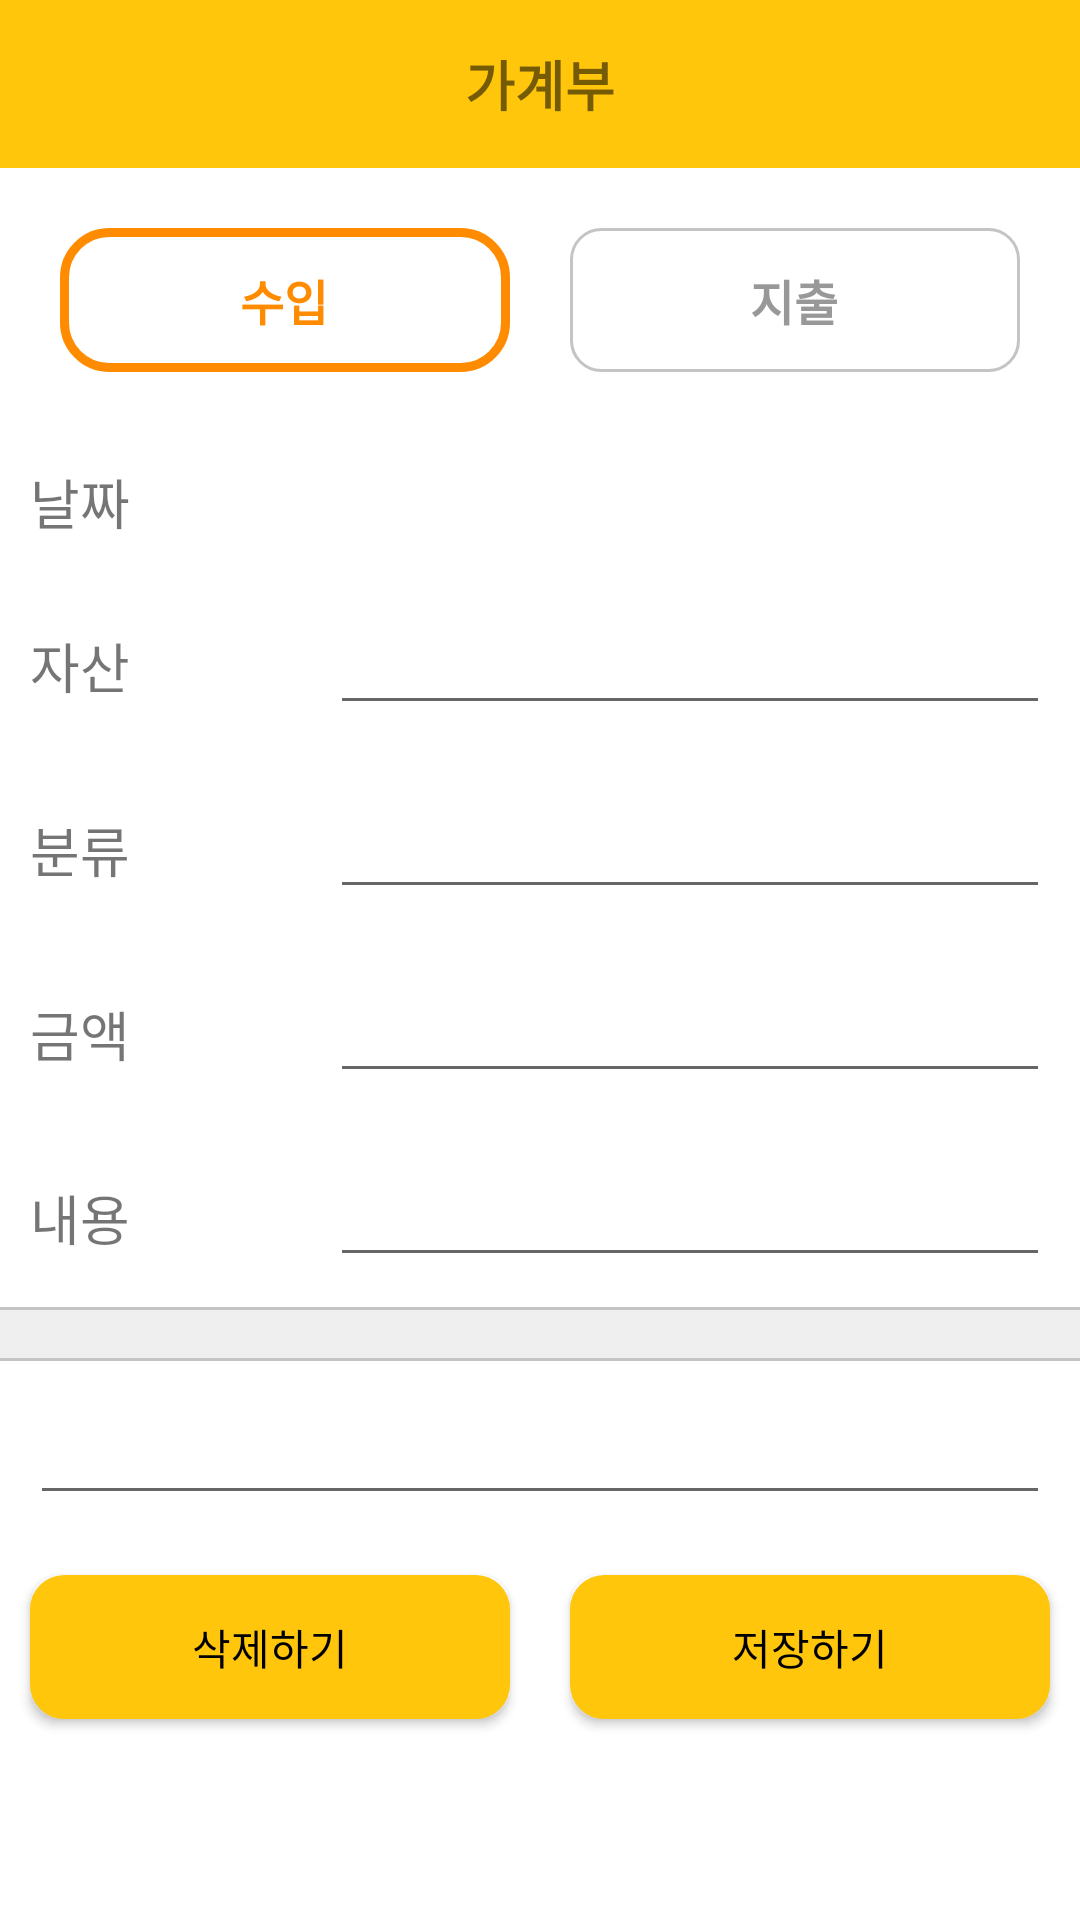

The Android layout XML behind this screen, and the referenced resources:
<!-- AndroidManifest.xml: application theme Theme.ShowBee -->
<!-- res/layout/activity_update_financial.xml -->
<?xml version="1.0" encoding="utf-8"?>
<layout>
    <data>
        <variable
            name="model"
            type="com.team3.showbee.data.entity.Financial" />
    </data>

    <androidx.constraintlayout.widget.ConstraintLayout xmlns:android="http://schemas.android.com/apk/res/android"
        xmlns:app="http://schemas.android.com/apk/res-auto"
        xmlns:tools="http://schemas.android.com/tools"
        android:layout_width="match_parent"
        android:layout_height="match_parent"
        android:background="@color/under_line2">

        <androidx.appcompat.widget.Toolbar
            android:id="@+id/toolbar"
            android:layout_width="match_parent"
            android:layout_height="wrap_content"
            android:background="?attr/colorPrimary"
            android:minHeight="?attr/actionBarSize"
            android:theme="?attr/actionBarTheme"
            android:backgroundTint="@color/app_color2"
            android:gravity="start"
            app:layout_constraintEnd_toEndOf="parent"
            app:layout_constraintStart_toStartOf="parent"
            app:layout_constraintTop_toTopOf="parent">

            <LinearLayout
                android:layout_width="wrap_content"
                android:layout_height="match_parent"
                android:layout_gravity="center"
                tools:layout_editor_absoluteX="181dp"
                tools:layout_editor_absoluteY="16dp">
                <TextView
                    android:layout_width="match_parent"
                    android:layout_height="match_parent"
                    android:layout_gravity="center"
                    android:gravity="center"
                    android:text="@string/financial"
                    android:textSize="18sp"
                    android:textStyle="bold" />
            </LinearLayout>
        </androidx.appcompat.widget.Toolbar>

        <LinearLayout
            android:id="@+id/linearLayout3"
            android:layout_width="match_parent"
            android:layout_height="wrap_content"
            android:orientation="vertical"
            android:background="@color/white"
            app:layout_constraintEnd_toEndOf="parent"
            app:layout_constraintStart_toStartOf="parent"
            app:layout_constraintTop_toBottomOf="@+id/toolbar">

            <RadioGroup
                android:id="@+id/choice_income_expense"
                android:layout_width="match_parent"
                android:layout_height="wrap_content"
                android:orientation="horizontal"
                android:padding="20dp">

                <RadioButton
                    android:id="@+id/radioButton"
                    android:layout_width="wrap_content"
                    android:layout_height="wrap_content"
                    android:layout_marginEnd="10dp"
                    android:layout_weight="1"
                    android:background="@drawable/radio_button"
                    android:button="@drawable/radio_button"
                    android:checked="true"
                    android:gravity="center"
                    android:text="@string/income"
                    android:textColor="@color/app_color3"
                    android:textSize="16sp"
                    android:textStyle="bold" />

                <RadioButton
                    android:id="@+id/radioButton2"
                    android:layout_width="wrap_content"
                    android:layout_height="wrap_content"
                    android:layout_marginStart="10dp"
                    android:layout_weight="1"
                    android:background="@drawable/radio_button"
                    android:button="@drawable/radio_button"
                    android:gravity="center"
                    android:text="@string/expense"
                    android:textColor="@color/text_color2"
                    android:textSize="16sp"
                    android:textStyle="bold" />
            </RadioGroup>

            <LinearLayout
                android:layout_width="match_parent"
                android:layout_height="wrap_content"
                android:orientation="horizontal"

                android:padding="10dp">

                <TextView
                    android:id="@+id/day"
                    android:layout_width="100dp"
                    android:layout_height="wrap_content"
                    android:text="@string/choice_day"
                    android:textSize="18sp" />

                <TextView
                    android:id="@+id/editText_day"
                    android:layout_width="wrap_content"
                    android:layout_height="wrap_content"
                    android:layout_weight="1"
                    android:textSize="18sp"
                    android:textColor="@color/black"
                    android:ems="10"/>
            </LinearLayout>

            <LinearLayout
                android:layout_width="match_parent"
                android:layout_height="wrap_content"
                android:orientation="horizontal"
                android:padding="10dp">

                <TextView
                    android:id="@+id/bank"
                    android:layout_width="100dp"
                    android:layout_height="wrap_content"
                    android:text="@string/bank"
                    android:textSize="18sp" />

                <EditText
                    android:id="@+id/editText_bank"
                    android:layout_width="0dp"
                    android:layout_height="wrap_content"
                    android:layout_weight="1"
                    android:ems="10"
                    android:inputType="textPersonName" />
            </LinearLayout>

            <LinearLayout
                android:layout_width="match_parent"
                android:layout_height="wrap_content"
                android:orientation="horizontal"
                android:padding="10dp">

                <TextView
                    android:id="@+id/category"
                    android:layout_width="100dp"
                    android:layout_height="wrap_content"
                    android:text="@string/category"
                    android:textSize="18sp" />

                <EditText
                    android:id="@+id/editText_category"
                    android:layout_width="wrap_content"
                    android:layout_height="wrap_content"
                    android:layout_weight="1"
                    android:ems="10"
                    android:inputType="textPersonName" />
            </LinearLayout>

            <LinearLayout
                android:layout_width="match_parent"
                android:layout_height="wrap_content"
                android:orientation="horizontal"
                android:padding="10dp">

                <TextView
                    android:id="@+id/amount"
                    android:layout_width="100dp"
                    android:layout_height="wrap_content"
                    android:text="@string/amount"
                    android:textSize="18sp" />

                <EditText
                    android:id="@+id/editText_amount"
                    android:layout_width="wrap_content"
                    android:layout_height="wrap_content"
                    android:layout_weight="1"
                    android:ems="10"
                    android:inputType="textPersonName" />
            </LinearLayout>

            <LinearLayout
                android:layout_width="match_parent"
                android:layout_height="wrap_content"
                android:orientation="horizontal"
                android:padding="10dp">

                <TextView
                    android:id="@+id/content"
                    android:layout_width="100dp"
                    android:layout_height="wrap_content"
                    android:text="@string/content"
                    android:textSize="18sp" />

                <EditText
                    android:id="@+id/editText_content"
                    android:layout_width="wrap_content"
                    android:layout_height="wrap_content"
                    android:layout_weight="1"
                    android:ems="10"
                    android:inputType="textPersonName" />
            </LinearLayout>

            <LinearLayout
                android:layout_width="match_parent"
                android:layout_height="1dp"
                android:background="@color/under_line1"/>
        </LinearLayout>

        <LinearLayout
            android:id="@+id/linearLayout7"
            android:layout_width="match_parent"
            android:layout_height="0dp"
            android:layout_marginTop="16dp"
            android:background="@color/white"
            android:orientation="vertical"
            app:layout_constraintBottom_toBottomOf="parent"
            app:layout_constraintEnd_toEndOf="parent"
            app:layout_constraintStart_toStartOf="parent"
            app:layout_constraintTop_toBottomOf="@+id/linearLayout3">

            <LinearLayout
                android:layout_width="match_parent"
                android:layout_height="1dp"
                android:background="@color/under_line1" />

            <LinearLayout
                android:layout_width="match_parent"
                android:layout_height="wrap_content"
                android:orientation="horizontal"
                android:padding="10dp">

                <EditText
                    android:id="@+id/memo"
                    android:layout_width="wrap_content"
                    android:layout_height="wrap_content"
                    android:layout_weight="1"
                    android:inputType="textPersonName" />
            </LinearLayout>

            <LinearLayout
                android:layout_width="match_parent"
                android:layout_height="wrap_content"
                app:layout_constraintBottom_toBottomOf="parent"
                app:layout_constraintEnd_toEndOf="parent"
                app:layout_constraintStart_toStartOf="parent"
                app:layout_constraintTop_toTopOf="@+id/linearLayout7">

                <Button
                    android:id="@+id/delete"
                    android:layout_width="match_parent"
                    android:layout_height="wrap_content"
                    android:layout_weight="1"
                    android:text="@string/delete"
                    android:textColor="@color/black"
                    android:layout_margin="10dp"
                    android:background="@drawable/btn_save"
                    app:backgroundTint="@null"/>

                <Button
                    android:id="@+id/save"
                    android:layout_width="match_parent"
                    android:layout_height="wrap_content"
                    android:layout_weight="1"
                    android:text="@string/save"
                    android:textColor="@color/black"
                    android:layout_margin="10dp"
                    android:background="@drawable/btn_save"
                    app:backgroundTint="@null"/>
            </LinearLayout>
        </LinearLayout>
    </androidx.constraintlayout.widget.ConstraintLayout>
</layout>
<!-- resources referenced by this layout -->
<resources>
  <color name="app_color2">#FFC60B</color>
  <color name="app_color3">#FF8B00</color>
  <color name="black">#FF000000</color>
  <color name="text_color2">#989898</color>
  <color name="under_line1">#C4C4C4</color>
  <color name="under_line2">#EFEFEF</color>
  <color name="white">#FFFFFFFF</color>
  <!-- drawable btn_save (drawable) -->
  <?xml version="1.0" encoding="utf-8"?>
  <shape xmlns:android="http://schemas.android.com/apk/res/android"
      android:shape="rectangle" >
      <solid android:color="@color/app_color2" />
      <corners
          android:radius="10dp"/>
      <stroke
          android:width="3dp"
          android:color="@color/app_color2" />
  </shape>
  <!-- drawable radio_button (drawable) -->
  <?xml version="1.0" encoding="utf-8"?>
  <selector xmlns:android="http://schemas.android.com/apk/res/android">
      <item android:state_checked="true" android:drawable="@drawable/checked_true_border"/>
      <item android:state_checked="false" android:drawable="@drawable/checked_false_border"/>
  </selector>
  <string name="amount">금액</string>
  <string name="bank">자산</string>
  <string name="category">분류</string>
  <string name="choice_day">날짜</string>
  <string name="content">내용</string>
  <string name="delete">삭제하기</string>
  <string name="expense">지출</string>
  <string name="financial">가계부</string>
  <string name="income">수입</string>
  <string name="save">저장하기</string>
  <style name="Theme.ShowBee" parent="Theme.MaterialComponents.DayNight.NoActionBar">
          
          <item name="colorPrimary">@color/purple_500</item>
          <item name="colorPrimaryVariant">@color/purple_700</item>
          <item name="colorOnPrimary">@color/white</item>
          
          <item name="colorSecondary">@color/teal_200</item>
          <item name="colorSecondaryVariant">@color/teal_700</item>
          <item name="colorOnSecondary">@color/black</item>
          
          <item name="android:statusBarColor" tools:targetApi="l">?attr/colorPrimaryVariant</item>
          
      </style>
  <!-- drawable checked_true_border (drawable) -->
  <?xml version="1.0" encoding="utf-8"?>
  <shape xmlns:android="http://schemas.android.com/apk/res/android"
      android:shape="rectangle" >
      <solid android:color="@color/white" />
      <corners
          android:radius="15dp"/>
      <stroke
          android:width="3dp"
          android:color="@color/app_color3" />
  </shape>
  <!-- drawable checked_false_border (drawable) -->
  <?xml version="1.0" encoding="utf-8"?>
  <shape xmlns:android="http://schemas.android.com/apk/res/android"
      android:shape="rectangle" >
      <solid android:color="@color/white" />
      <corners
          android:radius="10dp"/>
      <stroke
          android:width="1dp"
          android:color="@color/under_line1" />
  </shape>
  <color name="purple_500">#0A1931</color>
  <color name="purple_700">#FFC60B</color>
  <color name="teal_200">#0A1931</color>
  <color name="teal_700">#FF8B00</color>
</resources>
